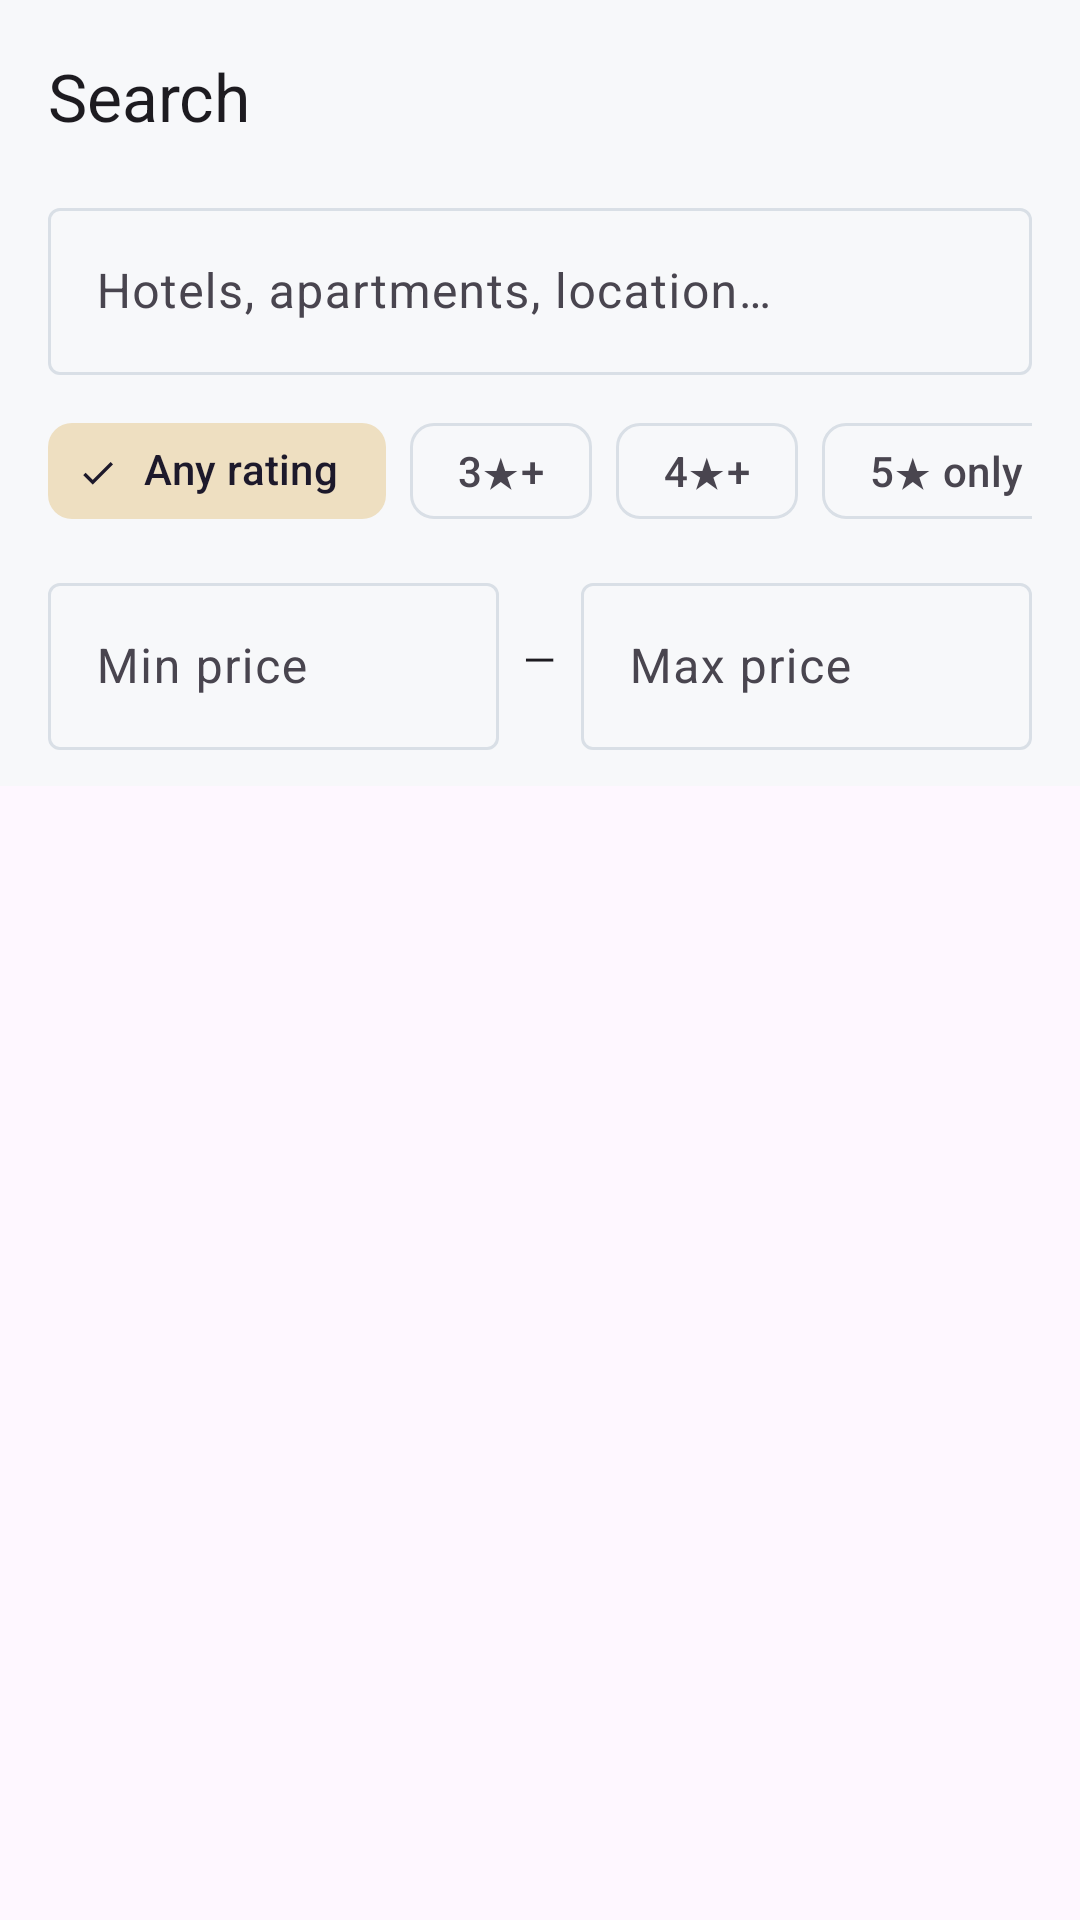

Reconstruct the res/layout file that produces this screen, plus the resources it refers to.
<!-- AndroidManifest.xml: application theme Theme.HotelBooking -->
<!-- res/layout/fragment_search.xml -->
<?xml version="1.0" encoding="utf-8"?>
<androidx.coordinatorlayout.widget.CoordinatorLayout
    xmlns:android="http://schemas.android.com/apk/res/android"
    xmlns:app="http://schemas.android.com/apk/res-auto"
    xmlns:tools="http://schemas.android.com/tools"
    android:layout_width="match_parent"
    android:layout_height="match_parent">

    <com.google.android.material.appbar.AppBarLayout
        android:id="@+id/app_bar"
        android:layout_width="match_parent"
        android:layout_height="wrap_content">

        <com.google.android.material.appbar.MaterialToolbar
            android:id="@+id/toolbar"
            android:layout_width="match_parent"
            android:layout_height="?attr/actionBarSize"
            app:title="@string/search_title" />

        
        <com.google.android.material.textfield.TextInputLayout
            android:id="@+id/til_search"
            style="@style/Widget.Material3.TextInputLayout.OutlinedBox"
            android:layout_width="match_parent"
            android:layout_height="wrap_content"
            android:layout_marginHorizontal="16dp"
            android:layout_marginBottom="8dp"
            app:startIconDrawable="@drawable/ic_search"
            app:hintAnimationEnabled="false"
            android:hint="@string/search_hint">

            <com.google.android.material.textfield.TextInputEditText
                android:id="@+id/et_search"
                android:layout_width="match_parent"
                android:layout_height="wrap_content"
                android:imeOptions="actionSearch"
                android:inputType="text"
                android:maxLines="1" />

        </com.google.android.material.textfield.TextInputLayout>

        
        <HorizontalScrollView
            android:layout_width="match_parent"
            android:layout_height="wrap_content"
            android:scrollbars="none"
            android:paddingHorizontal="16dp"
            android:paddingBottom="8dp">

            <com.google.android.material.chip.ChipGroup
                android:id="@+id/chip_group_rating"
                android:layout_width="wrap_content"
                android:layout_height="wrap_content"
                app:singleSelection="true">

                <com.google.android.material.chip.Chip
                    android:id="@+id/chip_rating_any"
                    style="@style/Widget.Material3.Chip.Filter"
                    android:layout_width="wrap_content"
                    android:layout_height="wrap_content"
                    android:text="@string/rating_any"
                    android:checked="true" />

                <com.google.android.material.chip.Chip
                    android:id="@+id/chip_rating_3"
                    style="@style/Widget.Material3.Chip.Filter"
                    android:layout_width="wrap_content"
                    android:layout_height="wrap_content"
                    android:text="@string/rating_3plus" />

                <com.google.android.material.chip.Chip
                    android:id="@+id/chip_rating_4"
                    style="@style/Widget.Material3.Chip.Filter"
                    android:layout_width="wrap_content"
                    android:layout_height="wrap_content"
                    android:text="@string/rating_4plus" />

                <com.google.android.material.chip.Chip
                    android:id="@+id/chip_rating_5"
                    style="@style/Widget.Material3.Chip.Filter"
                    android:layout_width="wrap_content"
                    android:layout_height="wrap_content"
                    android:text="@string/rating_5" />

            </com.google.android.material.chip.ChipGroup>
        </HorizontalScrollView>

        
        <LinearLayout
            android:layout_width="match_parent"
            android:layout_height="wrap_content"
            android:orientation="horizontal"
            android:paddingHorizontal="16dp"
            android:paddingBottom="12dp"
            android:gravity="center_vertical">

            <com.google.android.material.textfield.TextInputLayout
                android:id="@+id/til_min_price"
                style="@style/Widget.Material3.TextInputLayout.OutlinedBox"
                android:layout_width="0dp"
                android:layout_height="wrap_content"
                android:layout_weight="1"
                android:hint="@string/min_price"
                app:hintAnimationEnabled="false">

                <com.google.android.material.textfield.TextInputEditText
                    android:id="@+id/et_min_price"
                    android:layout_width="match_parent"
                    android:layout_height="wrap_content"
                    android:inputType="numberDecimal"
                    android:maxLines="1" />

            </com.google.android.material.textfield.TextInputLayout>

            <TextView
                android:layout_width="wrap_content"
                android:layout_height="wrap_content"
                android:layout_marginHorizontal="8dp"
                android:text="—"
                android:textAppearance="?attr/textAppearanceBodyMedium" />

            <com.google.android.material.textfield.TextInputLayout
                android:id="@+id/til_max_price"
                style="@style/Widget.Material3.TextInputLayout.OutlinedBox"
                android:layout_width="0dp"
                android:layout_height="wrap_content"
                android:layout_weight="1"
                android:hint="@string/max_price"
                app:hintAnimationEnabled="false">

                <com.google.android.material.textfield.TextInputEditText
                    android:id="@+id/et_max_price"
                    android:layout_width="match_parent"
                    android:layout_height="wrap_content"
                    android:inputType="numberDecimal"
                    android:maxLines="1" />

            </com.google.android.material.textfield.TextInputLayout>

        </LinearLayout>

    </com.google.android.material.appbar.AppBarLayout>

    <com.google.android.material.progressindicator.LinearProgressIndicator
        android:id="@+id/progress"
        android:layout_width="match_parent"
        android:layout_height="wrap_content"
        android:indeterminate="true"
        android:visibility="gone"
        app:layout_anchor="@id/app_bar"
        app:layout_anchorGravity="bottom" />

    <androidx.recyclerview.widget.RecyclerView
        android:id="@+id/rv_results"
        android:layout_width="match_parent"
        android:layout_height="match_parent"
        android:paddingTop="8dp"
        android:paddingBottom="80dp"
        android:clipToPadding="false"
        app:layout_behavior="@string/appbar_scrolling_view_behavior"
        tools:listitem="@layout/item_room_card" />

    <LinearLayout
        android:id="@+id/layout_empty"
        android:layout_width="match_parent"
        android:layout_height="match_parent"
        android:orientation="vertical"
        android:gravity="center"
        android:visibility="gone"
        app:layout_behavior="@string/appbar_scrolling_view_behavior">

        <ImageView
            android:layout_width="80dp"
            android:layout_height="80dp"
            android:src="@drawable/ic_search"
            android:alpha="0.4"
            android:contentDescription="@null" />

        <TextView
            android:id="@+id/tv_empty_message"
            android:layout_width="wrap_content"
            android:layout_height="wrap_content"
            android:layout_marginTop="16dp"
            android:text="@string/search_empty_hint"
            android:textAppearance="?attr/textAppearanceTitleMedium"
            android:textColor="?attr/colorOnSurfaceVariant"
            android:gravity="center" />

    </LinearLayout>

</androidx.coordinatorlayout.widget.CoordinatorLayout>
<!-- res/layout/item_room_card.xml (included above) -->
<?xml version="1.0" encoding="utf-8"?>
<com.google.android.material.card.MaterialCardView
    xmlns:android="http://schemas.android.com/apk/res/android"
    xmlns:app="http://schemas.android.com/apk/res-auto"
    xmlns:tools="http://schemas.android.com/tools"
    android:layout_width="match_parent"
    android:layout_height="wrap_content"
    android:layout_marginHorizontal="16dp"
    android:layout_marginBottom="12dp"
    app:cardCornerRadius="12dp"
    app:cardElevation="1dp"
    app:strokeWidth="0dp"
    android:clickable="true"
    android:focusable="true">

    <LinearLayout
        android:layout_width="match_parent"
        android:layout_height="wrap_content"
        android:orientation="horizontal">

        
        <com.google.android.material.imageview.ShapeableImageView
            android:id="@+id/iv_room"
            android:layout_width="100dp"
            android:layout_height="100dp"
            android:scaleType="centerCrop"
            app:shapeAppearanceOverlay="@style/ShapeAppearance.RoomCardImageStart"
            tools:src="@drawable/ic_default_image" />

        
        <LinearLayout
            android:layout_width="0dp"
            android:layout_height="match_parent"
            android:layout_weight="1"
            android:orientation="vertical"
            android:padding="12dp"
            android:gravity="center_vertical">

            <TextView
                android:id="@+id/tv_room_name"
                android:layout_width="match_parent"
                android:layout_height="wrap_content"
                android:textAppearance="?attr/textAppearanceTitleSmall"
                android:maxLines="1"
                android:ellipsize="end"
                tools:text="Deluxe King Suite" />

            <LinearLayout
                android:layout_width="match_parent"
                android:layout_height="wrap_content"
                android:orientation="horizontal"
                android:gravity="center_vertical"
                android:layout_marginTop="4dp">

                <ImageView
                    android:layout_width="12dp"
                    android:layout_height="12dp"
                    android:src="@drawable/ic_star"
                    android:contentDescription="@null" />

                <TextView
                    android:id="@+id/tv_room_rating"
                    android:layout_width="wrap_content"
                    android:layout_height="wrap_content"
                    android:layout_marginStart="2dp"
                    android:textAppearance="?attr/textAppearanceLabelSmall"
                    android:textColor="?attr/colorOnSurfaceVariant"
                    tools:text="4.5" />

                <ImageView
                    android:layout_width="12dp"
                    android:layout_height="12dp"
                    android:layout_marginStart="8dp"
                    android:src="@drawable/ic_bed"
                    android:contentDescription="@null" />

                <TextView
                    android:id="@+id/tv_capacity"
                    android:layout_width="wrap_content"
                    android:layout_height="wrap_content"
                    android:layout_marginStart="2dp"
                    android:textAppearance="?attr/textAppearanceLabelSmall"
                    android:textColor="?attr/colorOnSurfaceVariant"
                    tools:text="2 guests" />
            </LinearLayout>

            <LinearLayout
                android:layout_width="match_parent"
                android:layout_height="wrap_content"
                android:orientation="horizontal"
                android:gravity="center_vertical"
                android:layout_marginTop="6dp">

                <TextView
                    android:id="@+id/tv_price"
                    android:layout_width="0dp"
                    android:layout_height="wrap_content"
                    android:layout_weight="1"
                    android:textAppearance="?attr/textAppearanceTitleSmall"
                    android:textColor="?attr/colorPrimary"
                    tools:text="$120/night" />

                <com.google.android.material.chip.Chip
                    android:id="@+id/chip_available"
                    android:layout_width="wrap_content"
                    android:layout_height="wrap_content"
                    android:textSize="10sp"
                    app:chipMinHeight="24dp"
                    tools:text="Available" />
            </LinearLayout>

        </LinearLayout>

    </LinearLayout>

</com.google.android.material.card.MaterialCardView>
<!-- resources referenced by this layout -->
<resources>
  <!-- drawable ic_bed (drawable) -->
  <vector xmlns:android="http://schemas.android.com/apk/res/android"
      android:width="20dp" android:height="20dp"
      android:viewportWidth="24" android:viewportHeight="24">
      <path android:fillColor="?attr/colorPrimary"
          android:pathData="M7,13c1.66,0 3,-1.34 3,-3S8.66,7 7,7 4,8.34 4,10s1.34,3 3,3zM19,7H11v7H3V5H1v15h2v-3h18v3h2v-9c0,-2.21 -1.79,-4 -4,-4z"/>
  </vector>
  <!-- drawable ic_default_image (drawable) -->
  <?xml version="1.0" encoding="utf-8"?>
  <layer-list xmlns:android="http://schemas.android.com/apk/res/android">
  
      
      <item>
          <shape android:shape="rectangle">
              <solid android:color="#EEF1F4" />
          </shape>
      </item>
  
      
      <item
          android:gravity="center"
          android:width="64dp"
          android:height="64dp">
          <vector
              android:width="64dp"
              android:height="64dp"
              android:viewportWidth="24"
              android:viewportHeight="24">
              <path
                  android:fillColor="#8993A4"
                  android:pathData="M7,13c1.66,0 3,-1.34 3,-3S8.66,7 7,7 4,8.34 4,10s1.34,3 3,3zM19,7h-8v7H3V5H1v15h2v-3h18v3h2v-9c0,-2.21 -1.79,-4 -4,-4z" />
          </vector>
      </item>
  
  </layer-list>
  <!-- drawable ic_star (drawable) -->
  <vector xmlns:android="http://schemas.android.com/apk/res/android"
      android:width="16dp" android:height="16dp"
      android:viewportWidth="24" android:viewportHeight="24">
      <path android:fillColor="#FFC107"
          android:pathData="M12,17.27L18.18,21l-1.64,-7.03L22,9.24l-7.19,-0.61L12,2 9.19,8.63 2,9.24l5.46,4.73L5.82,21z"/>
  </vector>
  <string name="max_price">Max price</string>
  <string name="min_price">Min price</string>
  <string name="rating_3plus">3★+</string>
  <string name="rating_4plus">4★+</string>
  <string name="rating_5">5★ only</string>
  <string name="rating_any">Any rating</string>
  <string name="search_empty_hint">Start typing to find properties</string>
  <string name="search_hint">Hotels, apartments, location…</string>
  <string name="search_title">Search</string>
  <style name="ShapeAppearance.RoomCardImageStart" parent="">
          <item name="cornerFamilyTopLeft">rounded</item>
          <item name="cornerFamilyBottomLeft">rounded</item>
          <item name="cornerFamilyTopRight">cut</item>
          <item name="cornerFamilyBottomRight">cut</item>
          <item name="cornerSizeTopLeft">12dp</item>
          <item name="cornerSizeBottomLeft">12dp</item>
      </style>
  <color name="emerald_500">#0B6E4F</color>
  <color name="emerald_100">#C4E5D4</color>
  <color name="emerald_900">#03301F</color>
  <color name="sand_400">#D9B97A</color>
  <color name="slate_900">#101418</color>
  <color name="sand_200">#EEDFC1</color>
  <color name="coral_600">#C0432F</color>
  <color name="slate_50">#F7F8FA</color>
  <color name="slate_200">#D9DFE6</color>
</resources>
